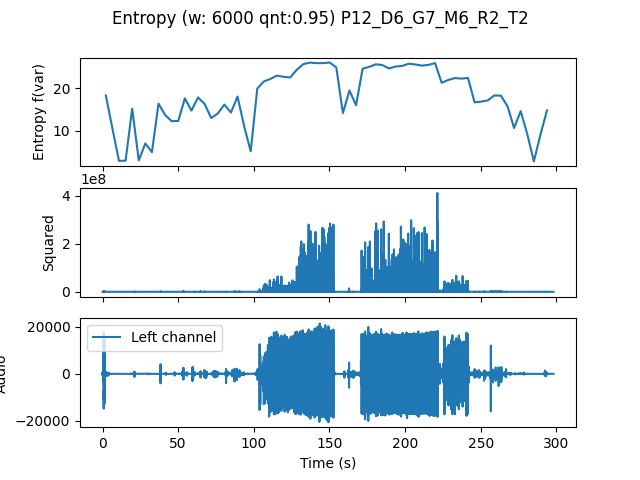

Data behind this chart, as committed beside it:
, t0, var
0.0, 0.0, 18.26
4.354, 4.354, 10.48
8.707, 8.707, 2.85
13.06, 13.06, 2.91
17.41, 17.41, 15.13
21.77, 21.77, 2.965
26.12, 26.12, 6.949
30.48, 30.48, 4.901
34.83, 34.83, 16.32
39.18, 39.18, 13.65
43.54, 43.54, 12.19
47.89, 47.89, 12.26
52.24, 52.24, 17.57
56.6, 56.6, 14.68
60.95, 60.95, 17.78
65.31, 65.31, 16.26
69.66, 69.66, 12.94
74.01, 74.01, 14.01
78.37, 78.37, 16.1
82.72, 82.72, 14.22
87.07, 87.07, 17.99
91.43, 91.43, 11.06
95.78, 95.78, 5.107
100.1, 100.1, 19.89
104.5, 104.5, 21.54
108.8, 108.8, 22.14
113.2, 113.2, 22.93
117.6, 117.6, 22.63
121.9, 121.9, 22.48
126.3, 126.3, 24.31
130.6, 130.6, 25.64
135, 135, 25.98
139.3, 139.3, 25.85
143.7, 143.7, 25.87
148, 148, 26
152.4, 152.4, 24.86
156.7, 156.7, 14.1
161.1, 161.1, 19.41
165.4, 165.4, 15.94
169.8, 169.8, 24.56
174.1, 174.1, 24.99
178.5, 178.5, 25.58
182.9, 182.9, 25.41
187.2, 187.2, 24.6
191.6, 191.6, 25.07
195.9, 195.9, 25.2
200.3, 200.3, 25.72
204.6, 204.6, 25.55
209, 209, 25.28
213.3, 213.3, 25.45
217.7, 217.7, 25.87
222, 222, 21.24
226.4, 226.4, 21.9
230.7, 230.7, 22.35
235.1, 235.1, 22.21
239.5, 239.5, 22.37
243.8, 243.8, 16.63
248.2, 248.2, 16.8
252.5, 252.5, 17.08
256.9, 256.9, 18.24
... 8 more rows
